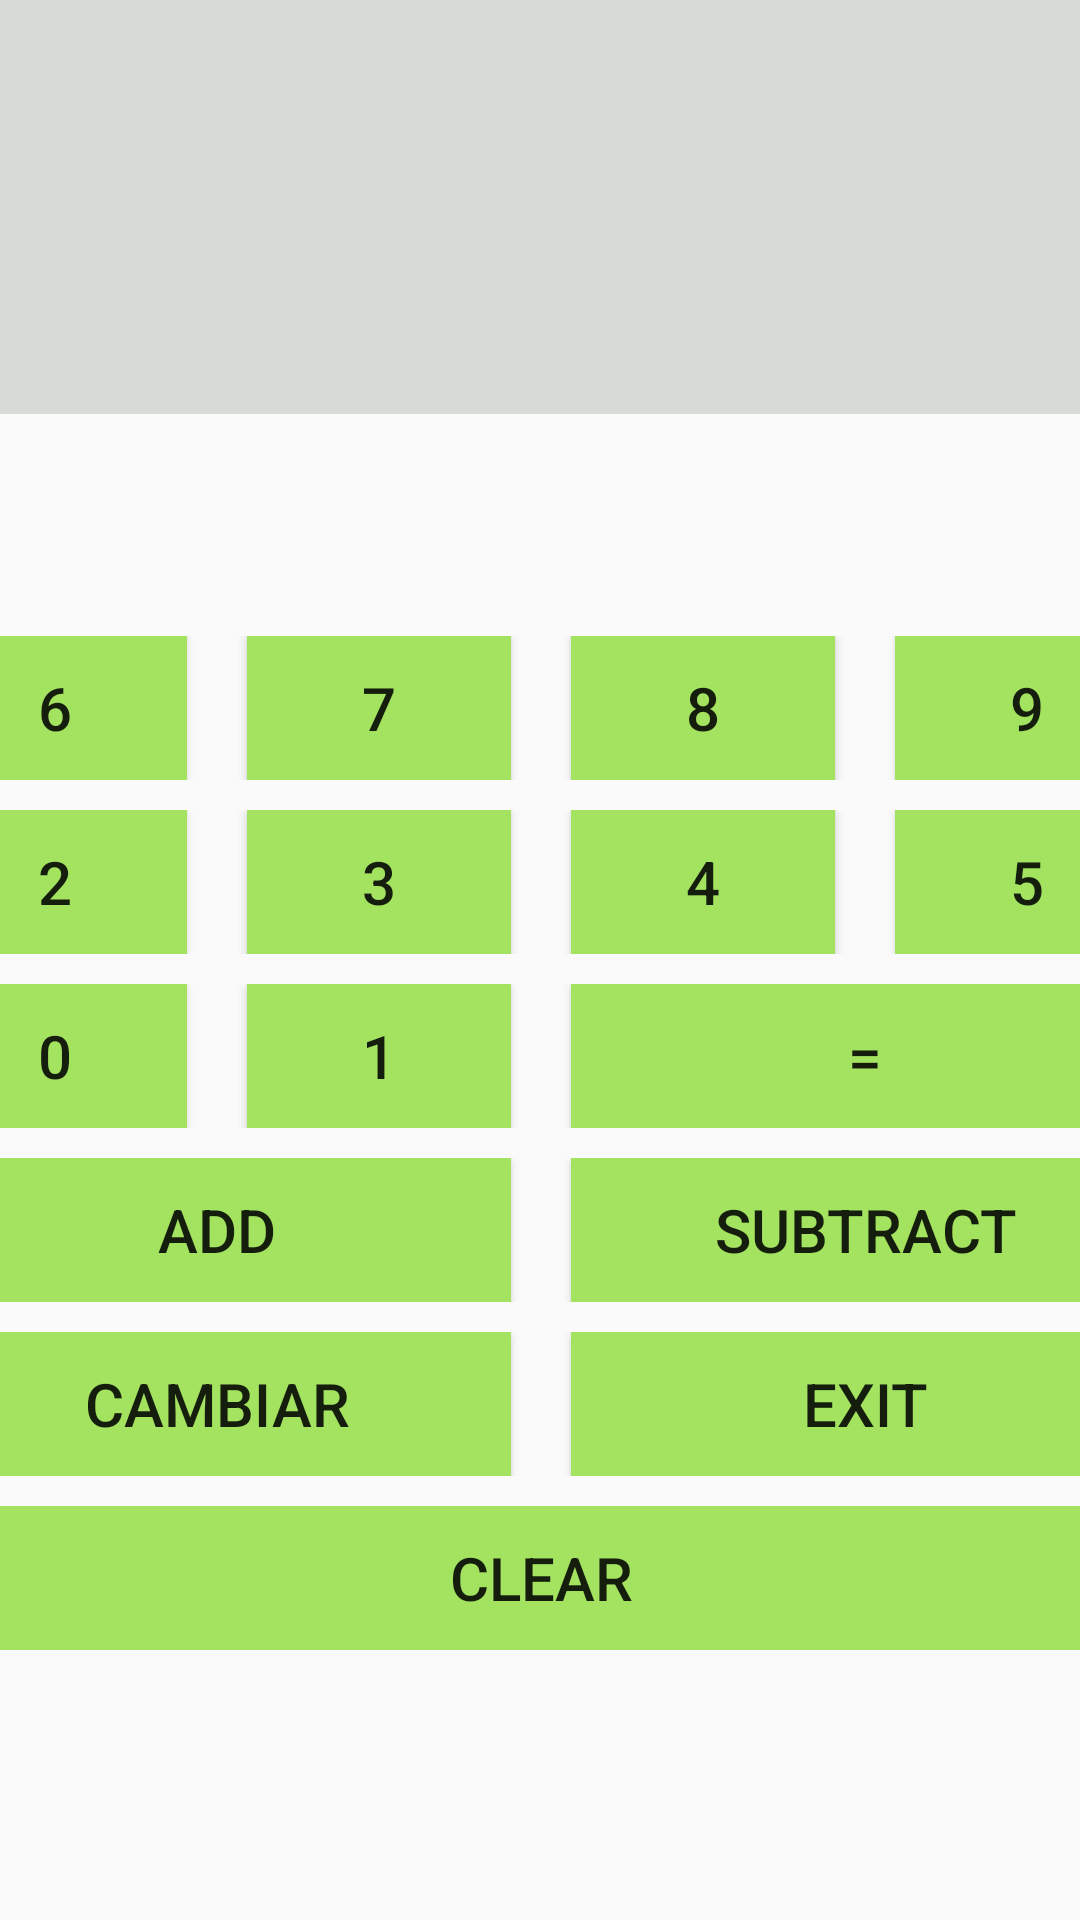

Produce the Android XML layout that renders to this screen, including the resource entries it uses.
<!-- AndroidManifest.xml: application theme appcosas -->
<!-- res/layout/activity_main.xml -->
<?xml version="1.0" encoding="utf-8"?>
<android.support.constraint.ConstraintLayout
    xmlns:android="http://schemas.android.com/apk/res/android"
    xmlns:app="http://schemas.android.com/apk/res-auto"
    xmlns:tools="http://schemas.android.com/tools"
    android:layout_width="match_parent"
    android:layout_height="match_parent"
    tools:context=".MainActivity">

    <TextView
        android:id="@+id/operaciones"
        android:layout_width="412dp"
        android:layout_height="138dp"
        android:background="@color/gret"
        android:text=""
        app:layout_constraintBottom_toBottomOf="parent"
        app:layout_constraintEnd_toEndOf="parent"
        app:layout_constraintHorizontal_bias="0.0"
        app:layout_constraintStart_toStartOf="parent"
        app:layout_constraintTop_toTopOf="parent"
        app:layout_constraintVertical_bias="0.0" />

    <TableLayout
        android:layout_width="412dp"
        android:layout_height="478dp"
        android:layout_marginTop="114dp"
        app:layout_constraintBottom_toBottomOf="parent"
        app:layout_constraintEnd_toEndOf="parent"
        app:layout_constraintStart_toStartOf="parent"
        app:layout_constraintTop_toBottomOf="@+id/operaciones">

        <TableRow
            style="@style/estilofilas"
            android:layout_width="match_parent"
            android:layout_height="match_parent"
            android:gravity="center_horizontal">

            <Button
                android:id="@+id/b6"
                style="@style/estilobotones"
                android:layout_width="wrap_content"
                android:layout_height="wrap_content"
                android:text="6" />

            <Button
                android:id="@+id/b7"
                style="@style/estilobotones"
                android:layout_width="wrap_content"
                android:layout_height="wrap_content"
                android:text="7" />

            <Button
                android:id="@+id/b8"
                style="@style/estilobotones"
                android:layout_width="wrap_content"
                android:layout_height="wrap_content"
                android:text="8" />

            <Button
                android:id="@+id/b9"
                style="@style/estilobotones"
                android:layout_width="wrap_content"
                android:layout_height="wrap_content"
                android:text="9" />
        </TableRow>

        <TableRow
            style="@style/estilofilas"
            android:layout_width="match_parent"
            android:layout_height="match_parent"
            android:gravity="center_horizontal">

            <Button
                android:id="@+id/b2"
                style="@style/estilobotones"
                android:layout_width="wrap_content"
                android:layout_height="wrap_content"
                android:text="2" />

            <Button
                android:id="@+id/b3"
                style="@style/estilobotones"
                android:layout_width="wrap_content"
                android:layout_height="wrap_content"
                android:text="3" />

            <Button
                android:id="@+id/b4"
                style="@style/estilobotones"
                android:layout_width="wrap_content"
                android:layout_height="wrap_content"
                android:text="4" />

            <Button
                android:id="@+id/b5"
                style="@style/estilobotones"
                android:layout_width="wrap_content"
                android:layout_height="wrap_content"
                android:text="5" />
        </TableRow>

        <TableRow
            style="@style/estilofilas"
            android:layout_width="match_parent"
            android:layout_height="match_parent"
            android:gravity="center_horizontal">

            <Button
                android:id="@+id/b0"
                style="@style/estilobotones"
                android:layout_width="wrap_content"
                android:layout_height="wrap_content"
                android:text="0" />

            <Button
                android:id="@+id/b1"
                style="@style/estilobotones"
                android:layout_width="wrap_content"
                android:layout_height="wrap_content"
                android:text="1" />

            <Button
                android:id="@+id/bEquals"
                style="@style/estilobotones"
                android:layout_width="wrap_content"
                android:layout_height="wrap_content"
                android:layout_span="2"
                android:text="=" />
        </TableRow>

        <TableRow
            style="@style/estilofilas"
            android:layout_width="match_parent"
            android:layout_height="match_parent"
            android:gravity="center_horizontal">

            <Button
                android:id="@+id/bSum"
                style="@style/estilobotones"
                android:layout_width="wrap_content"
                android:layout_height="wrap_content"
                android:layout_span="2"
                android:text="@string/sum" />

            <Button
                android:id="@+id/bRes"
                style="@style/estilobotones"
                android:layout_width="wrap_content"
                android:layout_height="wrap_content"
                android:layout_span="2"
                android:text="@string/res" />
        </TableRow>

        <TableRow
            style="@style/estilofilas"
            android:layout_width="match_parent"
            android:layout_height="match_parent"
            android:gravity="center_horizontal">

            <Button
                android:id="@+id/cambiar"
                style="@style/estilobotones"
                android:layout_width="wrap_content"
                android:layout_height="wrap_content"
                android:layout_span="2"
                android:text="Cambiar" />
            <Button
                android:id="@+id/exit"
                style="@style/estilobotones"
                android:layout_width="wrap_content"
                android:layout_height="wrap_content"
                android:layout_span="2"
                android:text="Exit" />
        </TableRow>
        <TableRow
            style="@style/estilofilas"
            android:layout_width="match_parent"
            android:layout_height="match_parent"
            android:gravity="center_horizontal">
            <Button
                android:id="@+id/clear"
                style="@style/estilobotones"
                android:layout_width="wrap_content"
                android:layout_height="wrap_content"
                android:layout_span="4"
                android:text="Clear" />
        </TableRow>
    </TableLayout>

</android.support.constraint.ConstraintLayout>
<!-- resources referenced by this layout -->
<resources>
  <color name="gret">#D8DAD7</color>
  <string name="res">SUBTRACT</string>
  <string name="sum">ADD</string>
  <style name="estilobotones">
          <item name="android:layout_marginHorizontal">10dp</item>
          <item name="android:background">@color/green</item>
          <item name="android:textSize">20sp</item>
          <item name="android:onClick" />
      </style>
  <style name="estilofilas">
          <item name="android:paddingVertical">5dp</item>
      </style>
  <style name="appcosas" parent="Theme.AppCompat.DayNight.NoActionBar">
  
      </style>
  <color name="green">#A3E360</color>
</resources>
